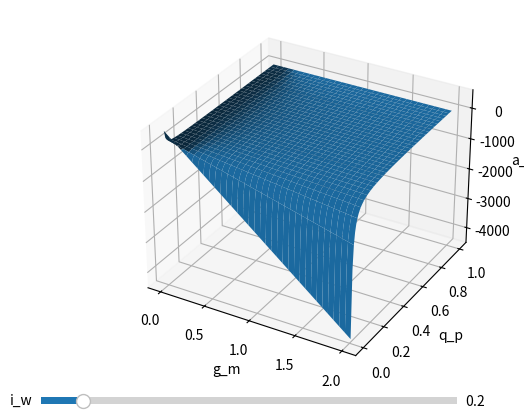

The script that saved this image:
# -*- coding: utf-8 -*-
"""
Created on Mon May 20 18:09:18 2019

[redacted]
"""
from numpy import random
import matplotlib.pyplot as plt
from mpl_toolkits.mplot3d import Axes3D
from matplotlib.widgets import Slider, Button, RadioButtons
import numpy as np

# M = mangrove biomass(?), P = peat soil elevation

# Linspace range
n = 100
# Timescales


# Beta parameters
# beta_m = proportion of mangrove loss from natural mortality
# beta_m2 = proportion of mangrove loss from coastal inundation
beta_m = 0.2
beta_m2 = 1 - beta_m

# Elasticity parameters
g_m = np.linspace(0, 2, n) # elasticity of growth w resp mangroves
g_w = 0.2 # elasticity of growth w resp water depth

d_m = 1 # elasticity of endogenous mortality

i_w = 2 # elasticity of inundation induced dieback

#a_m = 1
s_p = 1 # elasticity of subsidence w resp. soil elevation
s_w = 1 # elasticity of subsidence w resp. water depth

q_p = np.linspace(0, 1, n) # elasticity of water displacement w resp soil elevation

# Function for saddle-node bifurcation surface
# w respect to  q_p and g_m

def saddle(gm, qp, iw):
    a = gm-beta_m*d_m
    b = s_p - qp*s_w
    c = qp*(beta_m2*iw-g_w)
    
    a_m = a*b/c

    return a_m

iw0=0.2

X,Y = np.meshgrid(g_m, q_p)

zs = np.array(saddle(np.ravel(X), np.ravel(Y), iw0))
Z = zs.reshape(X.shape)


fig = plt.figure()
ax = fig.add_subplot(111, projection='3d')

l = ax.plot_surface(X,Y,Z, rstride=3, cstride=3)         
ax.set_xlabel('g_m')
ax.set_ylabel('q_p')
ax.set_zlabel('a_m')

axSlider = plt.axes([0.1, 0.05, 0.65, 0.03])
paramSlider = Slider(axSlider, 'i_w', 0.0, 2, valinit=iw0)

def update(val): 
    iw = paramSlider.val 
    
    ax.clear()
    Z = saddle(X, Y, iw)
    
    l=ax.plot_surface(X,Y,Z,rstride=3, cstride=3)
    
    ax.set_xlabel('g_m')
    ax.set_ylabel('q_p')
    ax.set_zlabel('a_m')

    
    fig.canvas.draw_idle() 

paramSlider.on_changed(update)

plt.show()


